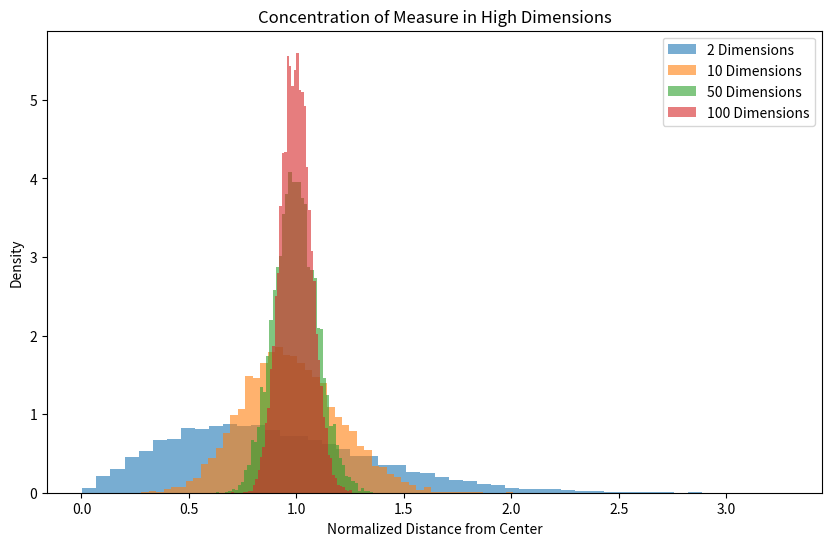

Generate this figure with matplotlib:
import numpy as np
import matplotlib.pyplot as plt

# High-dimensional sphere: Distance from center
dimensions = [2, 10, 50, 100]
radii = []
for dim in dimensions:
    points = np.random.randn(10000, dim)  # Generate random points
    distances = np.linalg.norm(points, axis=1) / np.sqrt(dim)  # Normalize distance
    radii.append(distances)

# Plot the distributions
plt.figure(figsize=(10, 6))
for i, dim in enumerate(dimensions):
    plt.hist(radii[i], bins=50, alpha=0.6, label=f'{dim} Dimensions', density=True)
plt.title("Concentration of Measure in High Dimensions")
plt.xlabel("Normalized Distance from Center")
plt.ylabel("Density")
plt.legend()
plt.show()
